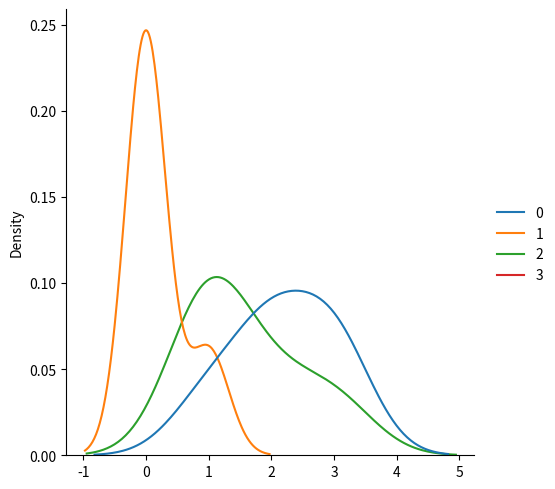

Write the Python code that produced this figure.
import numpy as np
from numpy import random
import matplotlib.pyplot as plt
import seaborn as sb

#Multionmial Distribution is an 'improvement?' from Binomial Distribution
#Binomial Distribution has a singular probability whereas Multinomial has pvals for each n

arr = random.multinomial(n = 4, pvals=[0.6,0.1,0.3,0.1],size = 5) #pvals need not sum to 1
print(arr)
sb.displot(arr,kind='kde')
plt.show()
